Photos from the image-classification dataset "boardTrainingData" in the GitHub repository mcwhorpj/boardTrainingData. Its 6 classes are: Arduino Nano, Arduino Uno, Jetson Nano, Jetson Xavier NX, Raspberry Pi Three, Raspberry Pi Zero.

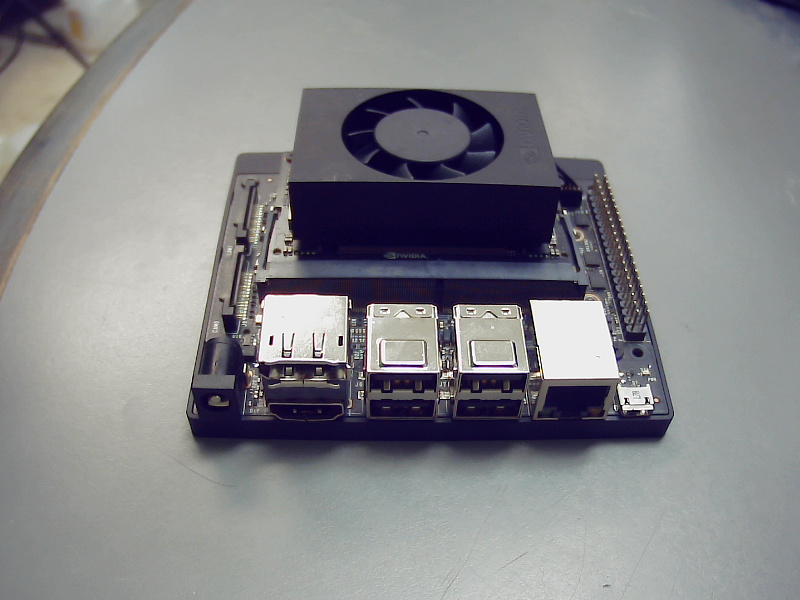
Label: Jetson Xavier NX

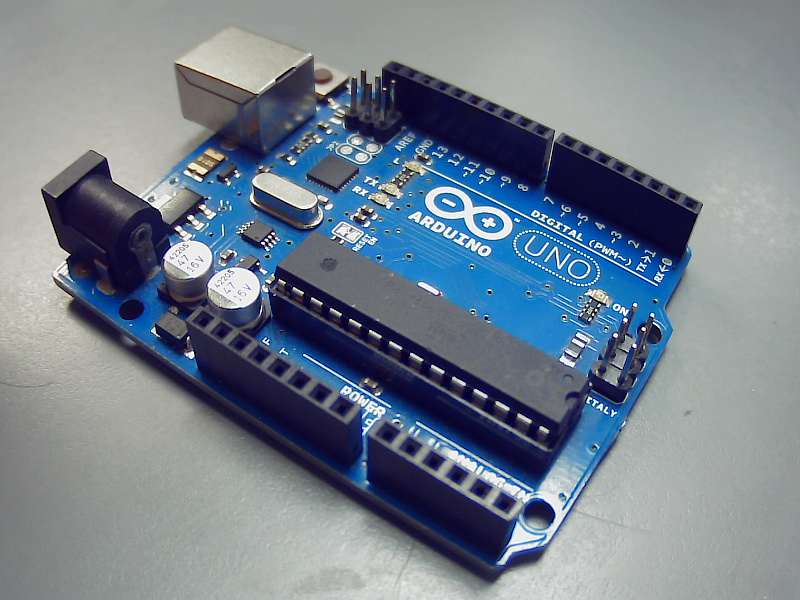
Label: Arduino Uno

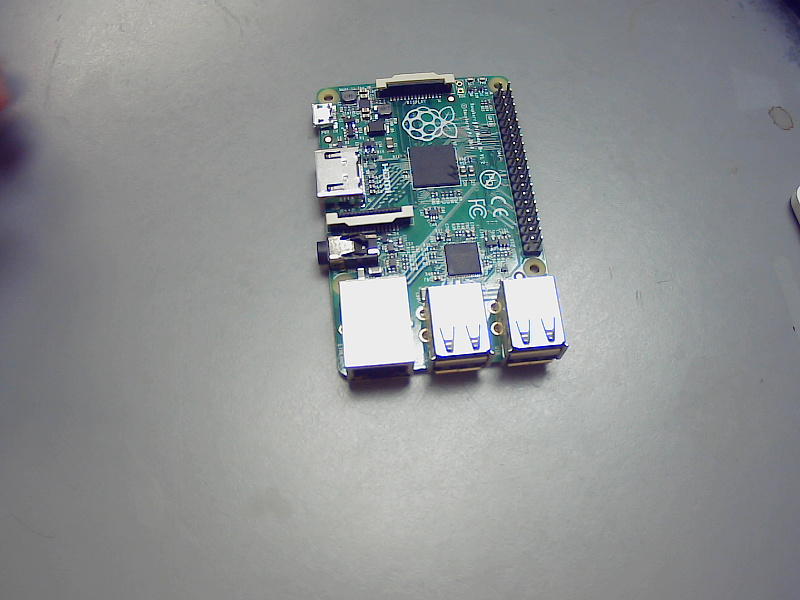
Label: Raspberry Pi Three

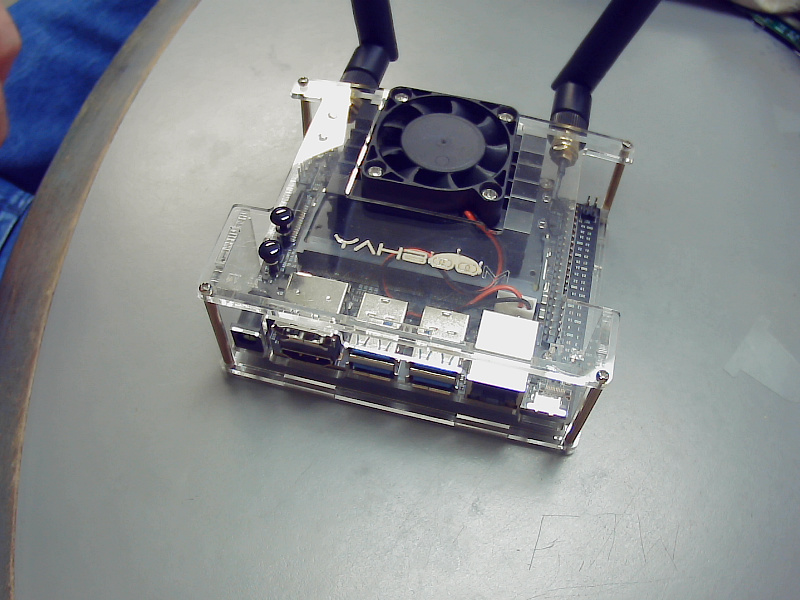
Label: Jetson Nano

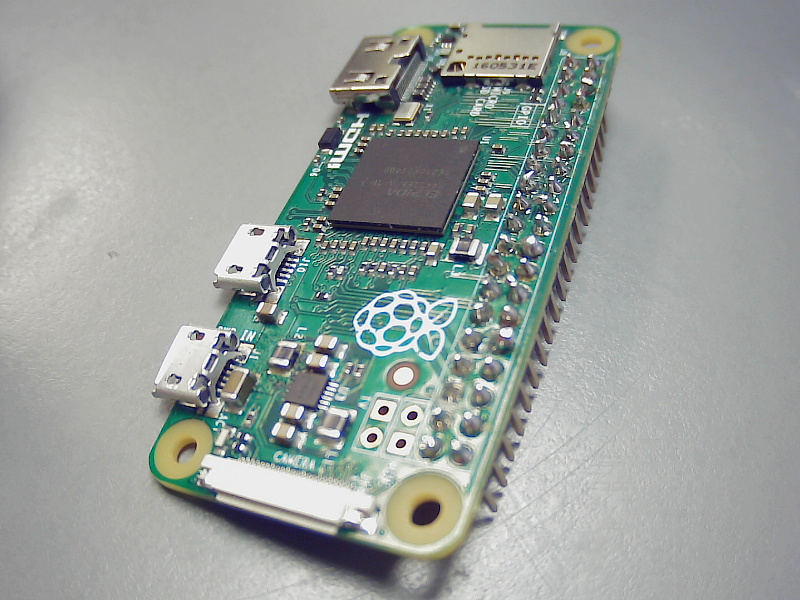
Label: Raspberry Pi Zero

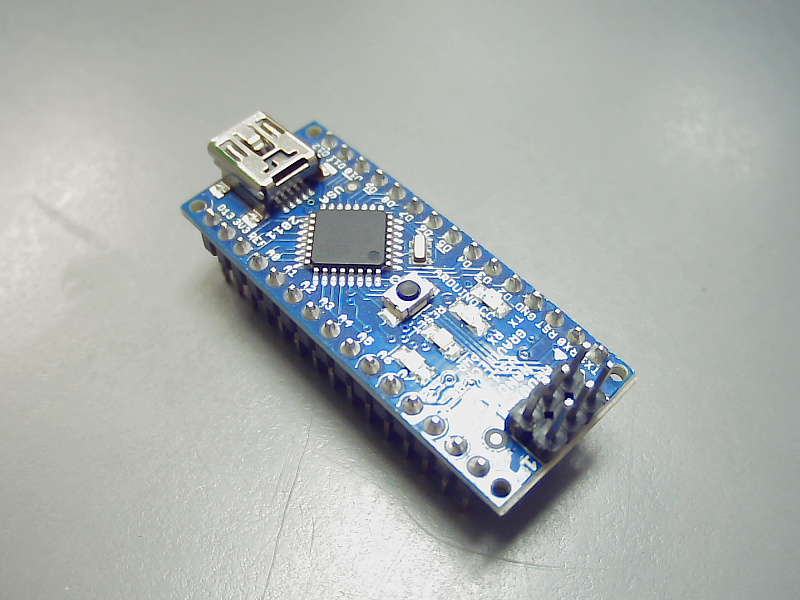
Label: Arduino Nano
